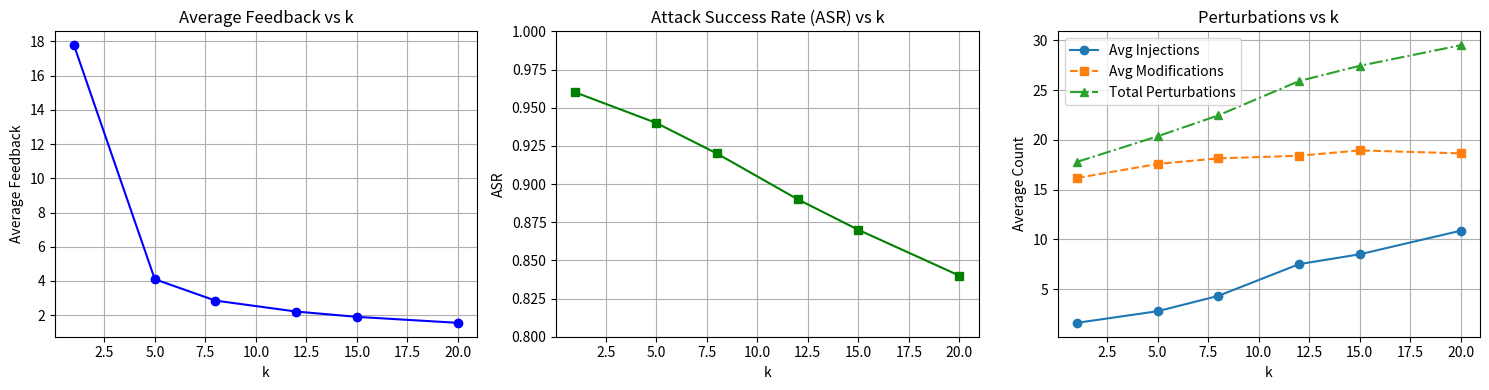

Write Python code to recreate this figure.
import matplotlib.pyplot as plt

# Sample data
k_values = [1, 5, 8, 12, 15,20]

avg_feedbacks_adv_spoof = [17.78, 4.10, 2.85, 2.21, 1.90, 1.55]
asr = [0.96,0.94,0.92,0.89,0.87,0.84]
# Average injections, modifications for Adv-Spoof
avg_modifications    = [16.17, 17.58, 18.14, 18.40, 18.94, 18.64]
avg_injections = [1.61,  2.78,  4.32,  7.51,  8.50, 10.87]
total_perturbations = [i + m for i, m in zip(avg_injections, avg_modifications)]

# Create figure
plt.figure(figsize=(15, 4))

# 1️⃣ Average Feedback vs k
plt.subplot(1, 3, 1)
plt.plot(k_values, avg_feedbacks_adv_spoof, marker='o', color='blue')
plt.title('Average Feedback vs k')
plt.xlabel('k')
plt.ylabel('Average Feedback')
plt.grid(True)

# 2️⃣ ASR vs k
plt.subplot(1, 3, 2)
plt.plot(k_values, asr, marker='s', color='green')
plt.title('Attack Success Rate (ASR) vs k')
plt.xlabel('k')
plt.ylabel('ASR')
plt.ylim(0.8, 1.0)
plt.grid(True)

# 3️⃣ Perturbations vs k
plt.subplot(1, 3, 3)
plt.plot(k_values, avg_injections, marker='o', linestyle='-', label='Avg Injections')
plt.plot(k_values, avg_modifications, marker='s', linestyle='--', label='Avg Modifications')
plt.plot(k_values, total_perturbations, marker='^', linestyle='-.', label='Total Perturbations')
plt.title('Perturbations vs k')
plt.xlabel('k')
plt.ylabel('Average Count')
plt.legend()
plt.grid(True)

plt.tight_layout()
plt.savefig("top_k_vs_feedbacks_asr_perturbations.png", dpi=300, bbox_inches='tight')
# plt.show()
